Labelled photos from "bitmaps", an image-classification folder in gojira/fastai-v3-projects. The possible labels are: anomaly, normal.

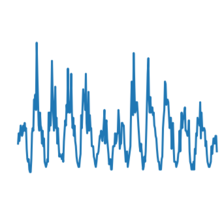
Label: normal

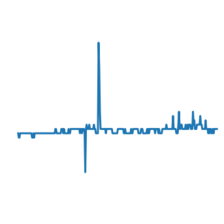
Label: normal

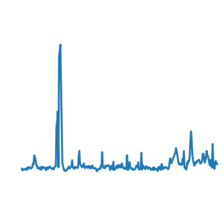
Label: normal

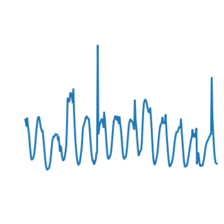
Label: anomaly

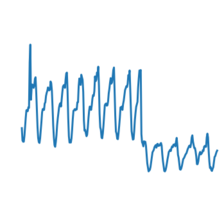
Label: normal

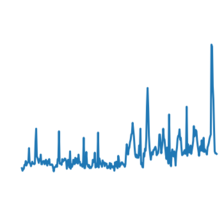
Label: anomaly
